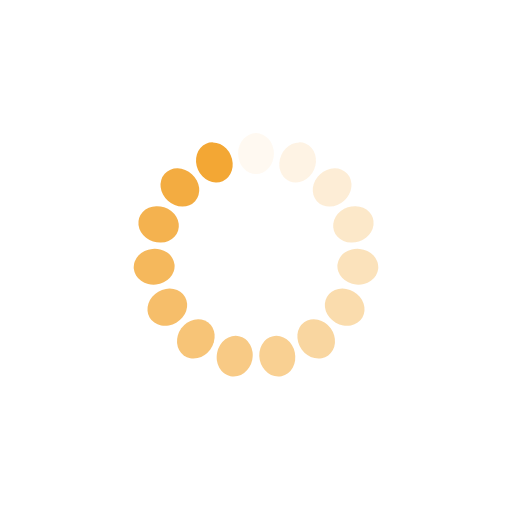
t = 0.00 s
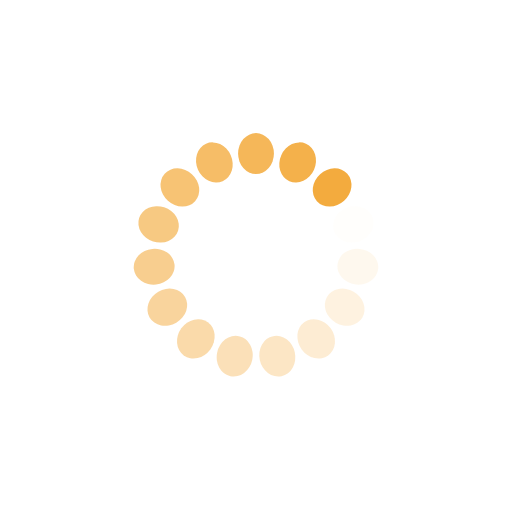
t = 0.12 s
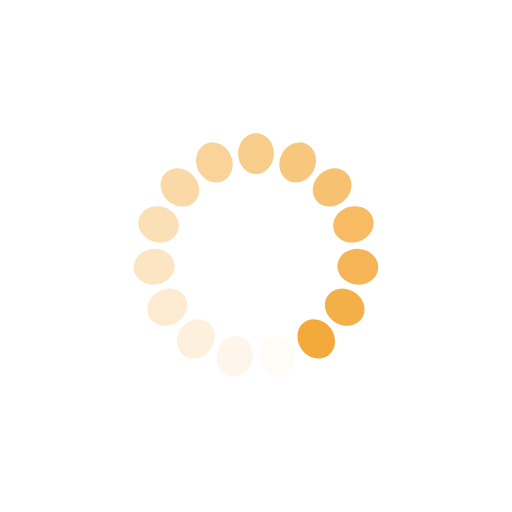
t = 0.23 s
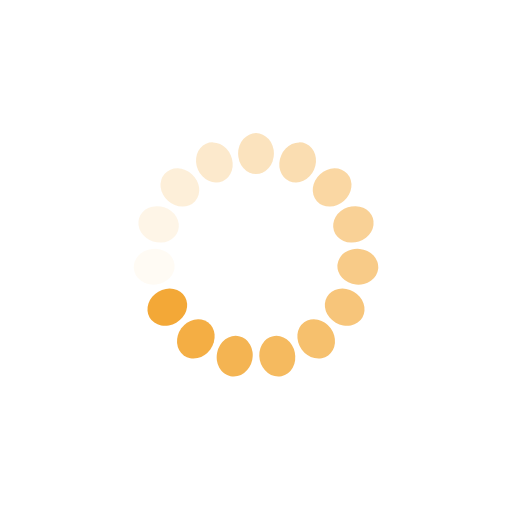
t = 0.35 s

The animated SVG that drew these frames (rendered in a browser with its animation timeline set to each time). Animation: 15 SMIL elements (animate=15); one cycle of 0.47 s, repeats indefinitely.

<?xml version="1.0" encoding="utf-8"?>
<svg xmlns="http://www.w3.org/2000/svg" xmlns:xlink="http://www.w3.org/1999/xlink" style="margin: auto; background: rgba(0, 0, 0, 0) none repeat scroll 0% 0%; display: block; shape-rendering: auto;" width="251px" height="251px" viewBox="0 0 100 100" preserveAspectRatio="xMidYMid">
<g transform="rotate(0 50 50)">
  <rect x="46.5" y="26" rx="3.5" ry="4" width="7" height="8" fill="#f3a734">
    <animate attributeName="opacity" values="1;0" keyTimes="0;1" dur="0.46511627906976744s" begin="-0.43410852713178294s" repeatCount="indefinite"></animate>
  </rect>
</g><g transform="rotate(24 50 50)">
  <rect x="46.5" y="26" rx="3.5" ry="4" width="7" height="8" fill="#f3a734">
    <animate attributeName="opacity" values="1;0" keyTimes="0;1" dur="0.46511627906976744s" begin="-0.40310077519379844s" repeatCount="indefinite"></animate>
  </rect>
</g><g transform="rotate(48 50 50)">
  <rect x="46.5" y="26" rx="3.5" ry="4" width="7" height="8" fill="#f3a734">
    <animate attributeName="opacity" values="1;0" keyTimes="0;1" dur="0.46511627906976744s" begin="-0.37209302325581395s" repeatCount="indefinite"></animate>
  </rect>
</g><g transform="rotate(72 50 50)">
  <rect x="46.5" y="26" rx="3.5" ry="4" width="7" height="8" fill="#f3a734">
    <animate attributeName="opacity" values="1;0" keyTimes="0;1" dur="0.46511627906976744s" begin="-0.34108527131782945s" repeatCount="indefinite"></animate>
  </rect>
</g><g transform="rotate(96 50 50)">
  <rect x="46.5" y="26" rx="3.5" ry="4" width="7" height="8" fill="#f3a734">
    <animate attributeName="opacity" values="1;0" keyTimes="0;1" dur="0.46511627906976744s" begin="-0.31007751937984496s" repeatCount="indefinite"></animate>
  </rect>
</g><g transform="rotate(120 50 50)">
  <rect x="46.5" y="26" rx="3.5" ry="4" width="7" height="8" fill="#f3a734">
    <animate attributeName="opacity" values="1;0" keyTimes="0;1" dur="0.46511627906976744s" begin="-0.27906976744186046s" repeatCount="indefinite"></animate>
  </rect>
</g><g transform="rotate(144 50 50)">
  <rect x="46.5" y="26" rx="3.5" ry="4" width="7" height="8" fill="#f3a734">
    <animate attributeName="opacity" values="1;0" keyTimes="0;1" dur="0.46511627906976744s" begin="-0.24806201550387597s" repeatCount="indefinite"></animate>
  </rect>
</g><g transform="rotate(168 50 50)">
  <rect x="46.5" y="26" rx="3.5" ry="4" width="7" height="8" fill="#f3a734">
    <animate attributeName="opacity" values="1;0" keyTimes="0;1" dur="0.46511627906976744s" begin="-0.21705426356589147s" repeatCount="indefinite"></animate>
  </rect>
</g><g transform="rotate(192 50 50)">
  <rect x="46.5" y="26" rx="3.5" ry="4" width="7" height="8" fill="#f3a734">
    <animate attributeName="opacity" values="1;0" keyTimes="0;1" dur="0.46511627906976744s" begin="-0.18604651162790697s" repeatCount="indefinite"></animate>
  </rect>
</g><g transform="rotate(216 50 50)">
  <rect x="46.5" y="26" rx="3.5" ry="4" width="7" height="8" fill="#f3a734">
    <animate attributeName="opacity" values="1;0" keyTimes="0;1" dur="0.46511627906976744s" begin="-0.15503875968992248s" repeatCount="indefinite"></animate>
  </rect>
</g><g transform="rotate(240 50 50)">
  <rect x="46.5" y="26" rx="3.5" ry="4" width="7" height="8" fill="#f3a734">
    <animate attributeName="opacity" values="1;0" keyTimes="0;1" dur="0.46511627906976744s" begin="-0.12403100775193798s" repeatCount="indefinite"></animate>
  </rect>
</g><g transform="rotate(264 50 50)">
  <rect x="46.5" y="26" rx="3.5" ry="4" width="7" height="8" fill="#f3a734">
    <animate attributeName="opacity" values="1;0" keyTimes="0;1" dur="0.46511627906976744s" begin="-0.09302325581395349s" repeatCount="indefinite"></animate>
  </rect>
</g><g transform="rotate(288 50 50)">
  <rect x="46.5" y="26" rx="3.5" ry="4" width="7" height="8" fill="#f3a734">
    <animate attributeName="opacity" values="1;0" keyTimes="0;1" dur="0.46511627906976744s" begin="-0.06201550387596899s" repeatCount="indefinite"></animate>
  </rect>
</g><g transform="rotate(312 50 50)">
  <rect x="46.5" y="26" rx="3.5" ry="4" width="7" height="8" fill="#f3a734">
    <animate attributeName="opacity" values="1;0" keyTimes="0;1" dur="0.46511627906976744s" begin="-0.031007751937984496s" repeatCount="indefinite"></animate>
  </rect>
</g><g transform="rotate(336 50 50)">
  <rect x="46.5" y="26" rx="3.5" ry="4" width="7" height="8" fill="#f3a734">
    <animate attributeName="opacity" values="1;0" keyTimes="0;1" dur="0.46511627906976744s" begin="0s" repeatCount="indefinite"></animate>
  </rect>
</g>
<!-- [ldio] generated by https://loading.io/ --></svg>
